Image classification data set "testdataset" (WSwyft/jetson-inference on GitHub). Class labels (2): microwave not safe, microwave safe.

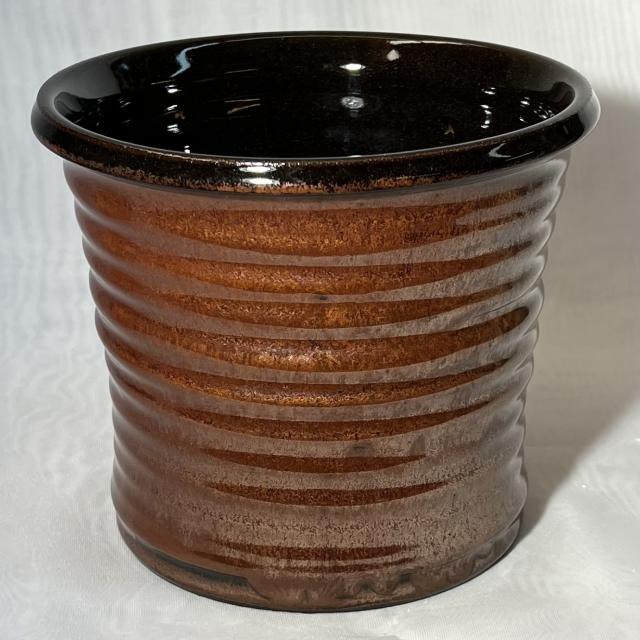
Label: microwave safe

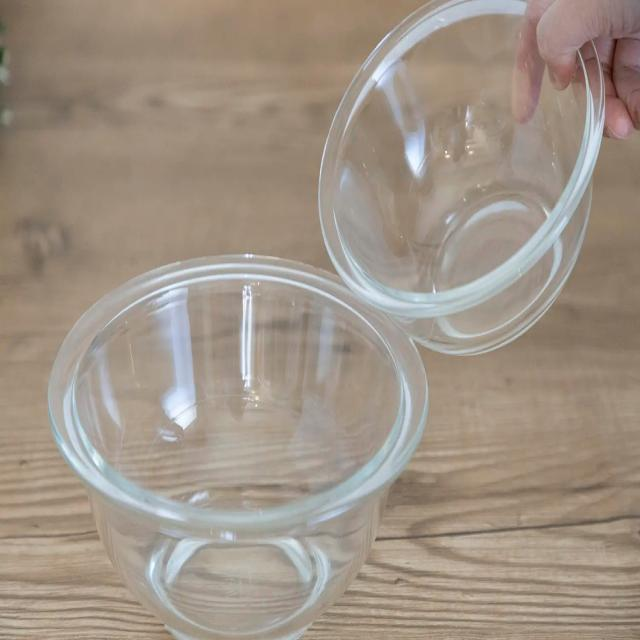
Label: microwave safe

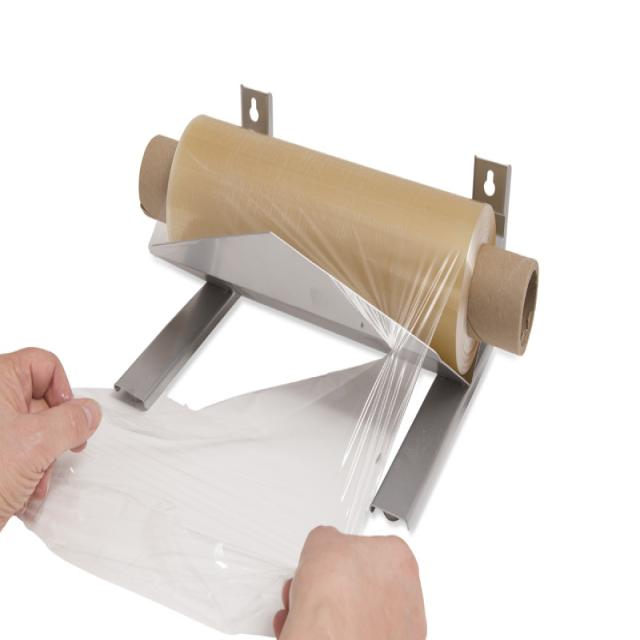
Label: microwave not safe

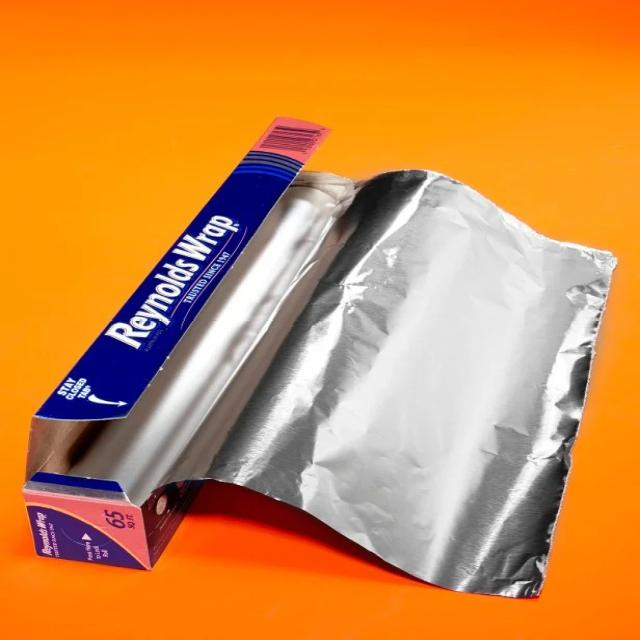
Label: microwave not safe

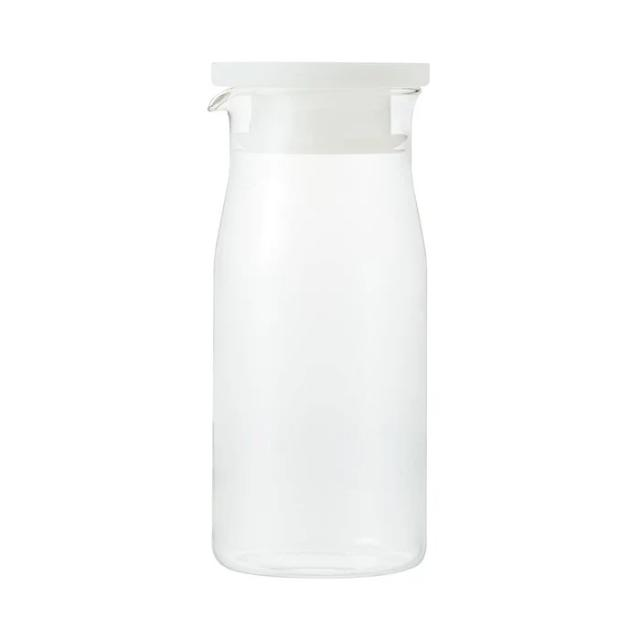
Label: microwave safe

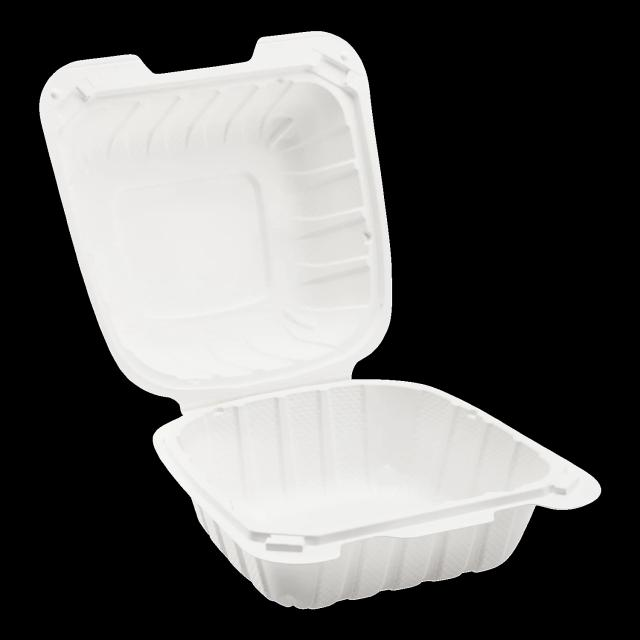
Label: microwave not safe
